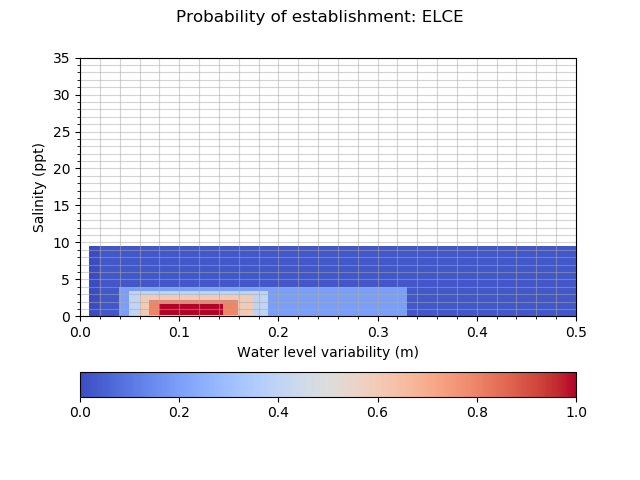

Values plotted in this chart, from the file beside it:
establishment_ELCE, 0.010, 0.020, 0.040, 0.050, 0.060, 0.070, 0.080, 0.086, 0.092, 0.098, 0.104, 0.110, 0.114, 0.118, 0.122, 0.126, 0.130, 0.145, 0.160, 0.175, 0.190, 0.330, 0.500
0.0000, 0.0010, 0.0250, 0.0250, 0.0250, 0.0250, 0.0250, 0.0250, 0.0250, 0.0250, 0.0250, 0.0250, 0.0250, 0.0250, 0.0250, 0.0250, 0.0250, 0.0250, 0.0250, 0.0250, 0.0250, 0.0250, 0.0250, 0.0010
0.0100, 0.0010, 0.0250, 0.2000, 0.2000, 0.2000, 0.2000, 0.2000, 0.2000, 0.2000, 0.2000, 0.2000, 0.2000, 0.2000, 0.2000, 0.2000, 0.2000, 0.2000, 0.2000, 0.2000, 0.2000, 0.2000, 0.0250, 0.0010
0.1100, 0.0010, 0.0250, 0.2000, 0.4000, 0.4000, 0.4000, 0.4000, 0.4000, 0.4000, 0.4000, 0.4000, 0.4000, 0.4000, 0.4000, 0.4000, 0.4000, 0.4000, 0.4000, 0.4000, 0.4000, 0.2000, 0.0250, 0.0010
0.1650, 0.0010, 0.0250, 0.2000, 0.4000, 0.6000, 0.6000, 0.6000, 0.6000, 0.6000, 0.6000, 0.6000, 0.6000, 0.6000, 0.6000, 0.6000, 0.6000, 0.6000, 0.6000, 0.6000, 0.4000, 0.2000, 0.0250, 0.0010
0.2200, 0.0010, 0.0250, 0.2000, 0.4000, 0.6000, 0.8000, 0.8000, 0.8000, 0.8000, 0.8000, 0.8000, 0.8000, 0.8000, 0.8000, 0.8000, 0.8000, 0.8000, 0.8000, 0.6000, 0.4000, 0.2000, 0.0250, 0.0010
0.2750, 0.0010, 0.0250, 0.2000, 0.4000, 0.6000, 0.8000, 1, 1, 1, 1, 1, 1, 1, 1, 1, 1, 1, 0.8000, 0.6000, 0.4000, 0.2000, 0.0250, 0.0010
0.3300, 0.0010, 0.0250, 0.2000, 0.4000, 0.6000, 0.8000, 1, 1, 1, 1, 1, 1, 1, 1, 1, 1, 1, 0.8000, 0.6000, 0.4000, 0.2000, 0.0250, 0.0010
0.4260, 0.0010, 0.0250, 0.2000, 0.4000, 0.6000, 0.8000, 1, 1, 1, 1, 1, 1, 1, 1, 1, 1, 1, 0.8000, 0.6000, 0.4000, 0.2000, 0.0250, 0.0010
0.5220, 0.0010, 0.0250, 0.2000, 0.4000, 0.6000, 0.8000, 1, 1, 1, 1, 1, 1, 1, 1, 1, 1, 1, 0.8000, 0.6000, 0.4000, 0.2000, 0.0250, 0.0010
0.6180, 0.0010, 0.0250, 0.2000, 0.4000, 0.6000, 0.8000, 1, 1, 1, 1, 1, 1, 1, 1, 1, 1, 1, 0.8000, 0.6000, 0.4000, 0.2000, 0.0250, 0.0010
0.7140, 0.0010, 0.0250, 0.2000, 0.4000, 0.6000, 0.8000, 1, 1, 1, 1, 1, 1, 1, 1, 1, 1, 1, 0.8000, 0.6000, 0.4000, 0.2000, 0.0250, 0.0010
0.8100, 0.0010, 0.0250, 0.2000, 0.4000, 0.6000, 0.8000, 1, 1, 1, 1, 1, 1, 1, 1, 1, 1, 1, 0.8000, 0.6000, 0.4000, 0.2000, 0.0250, 0.0010
1, 0.0010, 0.0250, 0.2000, 0.4000, 0.6000, 0.8000, 1, 1, 1, 1, 1, 1, 1, 1, 1, 1, 1, 0.8000, 0.6000, 0.4000, 0.2000, 0.0250, 0.0010
1.19, 0.0010, 0.0250, 0.2000, 0.4000, 0.6000, 0.8000, 1, 1, 1, 1, 1, 1, 1, 1, 1, 1, 1, 0.8000, 0.6000, 0.4000, 0.2000, 0.0250, 0.0010
1.38, 0.0010, 0.0250, 0.2000, 0.4000, 0.6000, 0.8000, 1, 1, 1, 1, 1, 1, 1, 1, 1, 1, 1, 0.8000, 0.6000, 0.4000, 0.2000, 0.0250, 0.0010
1.57, 0.0010, 0.0250, 0.2000, 0.4000, 0.6000, 0.8000, 1, 1, 1, 1, 1, 1, 1, 1, 1, 1, 1, 0.8000, 0.6000, 0.4000, 0.2000, 0.0250, 0.0010
1.76, 0.0010, 0.0250, 0.2000, 0.4000, 0.6000, 0.8000, 0.8000, 0.8000, 0.8000, 0.8000, 0.8000, 0.8000, 0.8000, 0.8000, 0.8000, 0.8000, 0.8000, 0.8000, 0.6000, 0.4000, 0.2000, 0.0250, 0.0010
2.328, 0.0010, 0.0250, 0.2000, 0.4000, 0.6000, 0.6000, 0.6000, 0.6000, 0.6000, 0.6000, 0.6000, 0.6000, 0.6000, 0.6000, 0.6000, 0.6000, 0.6000, 0.6000, 0.6000, 0.4000, 0.2000, 0.0250, 0.0010
2.895, 0.0010, 0.0250, 0.2000, 0.4000, 0.4000, 0.4000, 0.4000, 0.4000, 0.4000, 0.4000, 0.4000, 0.4000, 0.4000, 0.4000, 0.4000, 0.4000, 0.4000, 0.4000, 0.4000, 0.4000, 0.2000, 0.0250, 0.0010
3.462, 0.0010, 0.0250, 0.2000, 0.2000, 0.2000, 0.2000, 0.2000, 0.2000, 0.2000, 0.2000, 0.2000, 0.2000, 0.2000, 0.2000, 0.2000, 0.2000, 0.2000, 0.2000, 0.2000, 0.2000, 0.2000, 0.0250, 0.0010
4.03, 0.0010, 0.0250, 0.0250, 0.0250, 0.0250, 0.0250, 0.0250, 0.0250, 0.0250, 0.0250, 0.0250, 0.0250, 0.0250, 0.0250, 0.0250, 0.0250, 0.0250, 0.0250, 0.0250, 0.0250, 0.0250, 0.0250, 0.0010
9.46, 0.0000, 0.0000, 0.0000, 0.0000, 0.0000, 0.0000, 0.0000, 0.0000, 0.0000, 0.0000, 0.0000, 0.0000, 0.0000, 0.0000, 0.0000, 0.0000, 0.0000, 0.0000, 0.0000, 0.0000, 0.0000, 0.0000, 0.0000
9.46, 0.0000, 0.0000, 0.0000, 0.0000, 0.0000, 0.0000, 0.0000, 0.0000, 0.0000, 0.0000, 0.0000, 0.0000, 0.0000, 0.0000, 0.0000, 0.0000, 0.0000, 0.0000, 0.0000, 0.0000, 0.0000, 0.0000, 0.0000
